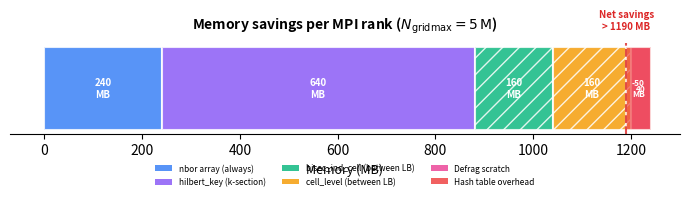

This chart was generated by the following Python code: (Note: this script raises an exception after producing the figure.)
import matplotlib.pyplot as plt
import matplotlib.patches as patches
import numpy as np

fig, ax = plt.subplots(figsize=(7.0, 2.5))

categories = ['nbor\nelimination', 'hilbert_key\nelimination', 'bisec_ind_cell\non-demand', 
              'cell_level\non-demand', 'Defrag\nscratch']
values = [240, 640, 160, 160, 40]
colors = ['#3B82F6', '#8B5CF6', '#10B981', '#F59E0B', '#EC4899']
hatches = ['', '', '//', '//', '']

# Horizontal stacked bar
left = 0
bars = []
for i, (v, c, h) in enumerate(zip(values, colors, hatches)):
    bar = ax.barh(0, v, left=left, color=c, edgecolor='white', linewidth=1.5, 
                  height=0.5, alpha=0.85, hatch=h)
    # Label inside bar
    cx = left + v/2
    if v >= 100:
        ax.text(cx, 0, f'{v}\nMB', ha='center', va='center', fontsize=7, 
                fontweight='bold', color='white')
    else:
        ax.text(cx, 0, f'{v}', ha='center', va='center', fontsize=6, 
                fontweight='bold', color='white')
    left += v

# Hash table overhead (negative)
overhead = 50
ax.barh(0, -overhead, left=left, color='#EF4444', edgecolor='white', linewidth=1.5,
        height=0.5, alpha=0.7)
ax.text(left - overhead/2, 0, f'-{overhead}\nMB', ha='center', va='center', fontsize=6, 
        fontweight='bold', color='white')

# Net savings line
net = sum(values) - overhead
ax.axvline(x=net, color='#DC2626', linewidth=1.5, linestyle='--', alpha=0.8)
ax.text(net, 0.35, f'Net savings\n> {net} MB', ha='center', va='bottom', fontsize=7, 
        color='#DC2626', fontweight='bold')

# Legend
legend_labels = ['nbor array (always)', 'hilbert_key (k-section)', 
                 'bisec_ind_cell (between LB)', 'cell_level (between LB)',
                 'Defrag scratch', 'Hash table overhead']
legend_colors = colors + ['#EF4444']
legend_patches = [patches.Patch(facecolor=c, alpha=0.85, label=l) 
                  for c, l in zip(legend_colors, legend_labels)]
ax.legend(handles=legend_patches, loc='upper center', bbox_to_anchor=(0.5, -0.25),
          ncol=3, fontsize=6, frameon=False)

ax.set_xlabel('Memory (MB)', fontsize=9)
ax.set_xlim(-70, 1300)
ax.set_yticks([])
ax.set_title(r'Memory savings per MPI rank ($N_{\rm gridmax} = 5\,\mathrm{M}$)', 
             fontsize=10, fontweight='bold', pad=10)
ax.spines['top'].set_visible(False)
ax.spines['right'].set_visible(False)
ax.spines['left'].set_visible(False)

plt.tight_layout()
plt.savefig('/gpfs/kjhan/Hydro/CUBE_HR5/code_cube/misc/fig_memory_savings.pdf',
            dpi=300, bbox_inches='tight', pad_inches=0.05)
plt.close()
print('fig_memory_savings.pdf generated successfully')
